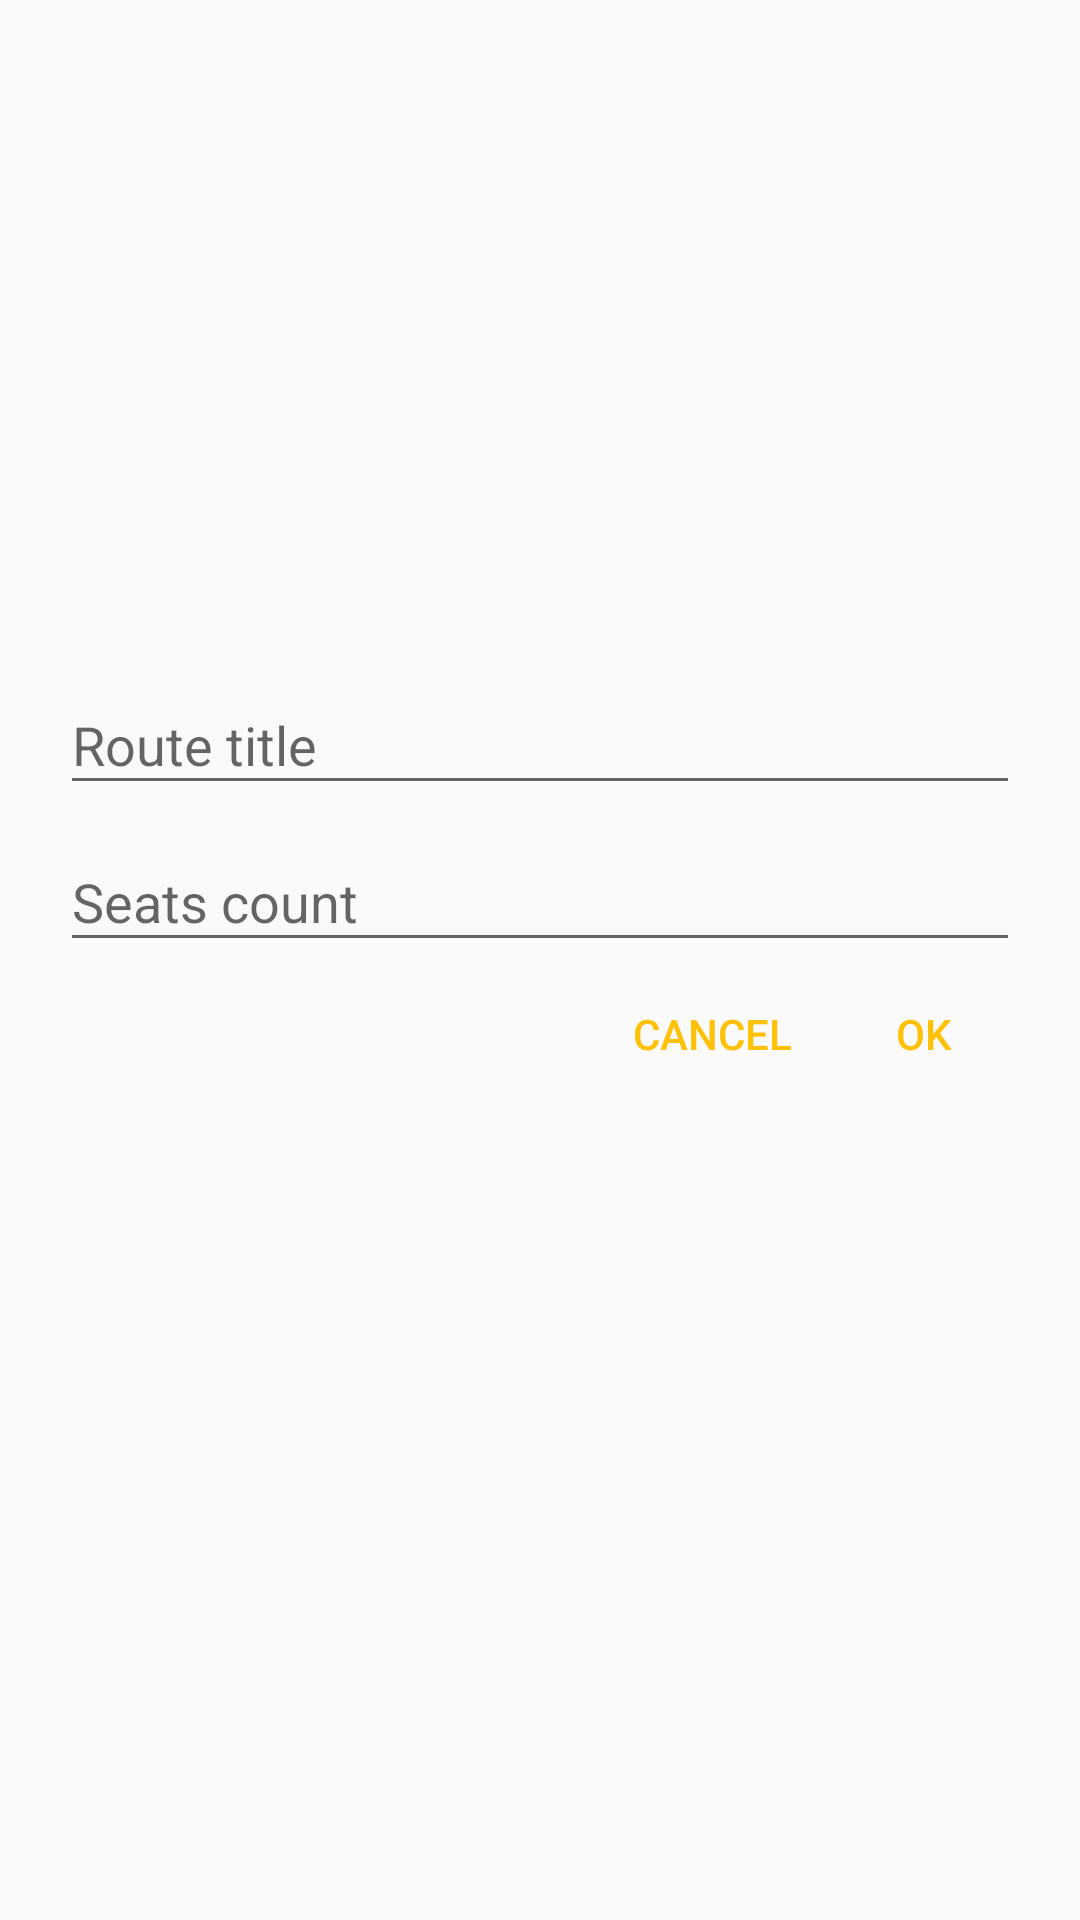

Layout XML and referenced resources for this Android screen:
<!-- AndroidManifest.xml: application theme AppTheme -->
<!-- res/layout/map_dialog.xml -->
<?xml version="1.0" encoding="utf-8"?>
<FrameLayout xmlns:android="http://schemas.android.com/apk/res/android"
    android:layout_width="match_parent"
    android:layout_height="wrap_content">

    <ProgressBar
        android:id="@+id/progress_bar"
        android:layout_width="wrap_content"
        android:layout_height="wrap_content"
        android:layout_gravity="center_horizontal"
        android:padding="20dp"
        android:visibility="gone" />

    <ScrollView
        android:id="@+id/content_view"
        android:layout_width="match_parent"
        android:layout_height="wrap_content">

        <LinearLayout
            android:layout_width="match_parent"
            android:layout_height="wrap_content"
            android:orientation="vertical">

            <FrameLayout
                android:id="@+id/map_container"
                android:layout_width="match_parent"
                android:layout_height="200dp" />

            <RelativeLayout
                android:layout_width="match_parent"
                android:layout_height="wrap_content"
                android:orientation="vertical"
                android:paddingLeft="20dp"
                android:paddingRight="20dp"
                android:paddingTop="16dp"
                android:paddingBottom="8dp">

                <android.support.design.widget.TextInputLayout
                    android:id="@+id/tl_title"
                    android:layout_width="match_parent"
                    android:layout_height="wrap_content">

                    <EditText
                        android:id="@+id/et_title"
                        android:layout_width="match_parent"
                        android:layout_height="wrap_content"
                        android:hint="@string/hint_route_title"
                        android:inputType="textCapSentences" />
                </android.support.design.widget.TextInputLayout>


                <android.support.design.widget.TextInputLayout
                    android:id="@+id/tl_seats"
                    android:layout_width="match_parent"
                    android:layout_height="wrap_content"
                    android:layout_below="@id/tl_title">

                    <EditText
                        android:id="@+id/et_seats_count"
                        android:layout_width="match_parent"
                        android:layout_height="wrap_content"
                        android:hint="@string/hint_route_seats_count" />
                </android.support.design.widget.TextInputLayout>


                <Button
                    android:id="@+id/btn_ok"
                    style="@style/Base.Widget.AppCompat.Button.ButtonBar.AlertDialog"
                    android:layout_width="wrap_content"
                    android:layout_height="wrap_content"
                    android:layout_alignParentRight="true"
                    android:layout_below="@id/tl_seats"
                    android:text="@string/action_ok" />

                <Button
                    android:id="@+id/btn_cancel"
                    style="@style/Base.Widget.AppCompat.Button.ButtonBar.AlertDialog"
                    android:layout_width="wrap_content"
                    android:layout_height="wrap_content"
                    android:layout_below="@id/tl_seats"
                    android:layout_toLeftOf="@id/btn_ok"
                    android:text="@string/action_cancel" />
            </RelativeLayout>

        </LinearLayout>
    </ScrollView>
</FrameLayout>
<!-- resources referenced by this layout -->
<resources>
  <string name="action_cancel">Cancel</string>
  <string name="action_ok">ok</string>
  <string name="hint_route_seats_count">Seats count</string>
  <string name="hint_route_title">Route title</string>
  <style name="AppTheme" parent="Theme.AppCompat.Light.DarkActionBar">
          <item name="colorPrimary">@color/colorPrimary</item>
          <item name="colorPrimaryDark">@color/colorPrimaryDark</item>
          <item name="colorAccent">@color/colorAccent</item>
      </style>
  <color name="colorPrimary">#009688</color>
  <color name="colorPrimaryDark">#00796B</color>
  <color name="colorAccent">#FFC107</color>
</resources>
